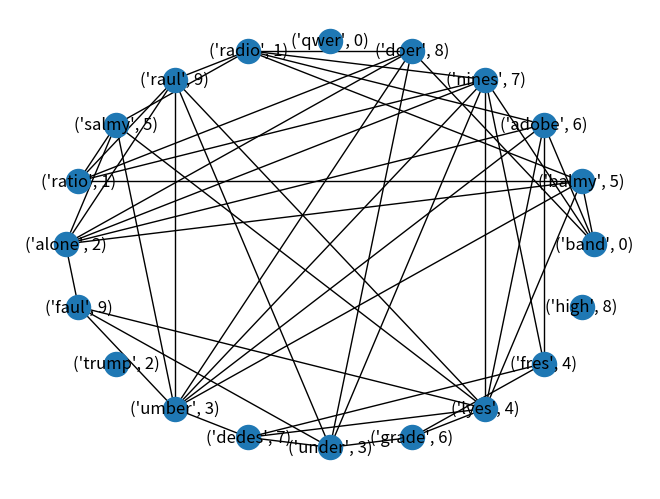

Source code (Python):

import matplotlib.pyplot as plt
import networkx as nx

constraints = [((0, 0), (5, 0)),
               ((0, 1), (6, 0)),
               ((0, 2), (7, 0)),
               ((0, 3), (8, 0)),
               ((1, 0), (9, 0)),
               ((5, 1), (1, 1)),
               ((6, 1), (1, 2)),
               ((7, 1), (1, 3)),
               ((8, 1), (1, 4)),
               ((5, 2), (2, 1)),
               ((6, 2), (2, 2)),
               ((7, 2), (2, 3)),
               ((8, 2), (2, 4)),
               ((9, 1), (2, 0)),
               ((5, 3), (3, 1)),
               ((6, 3), (3, 2)),
               ((7, 3), (3, 3)),
               ((8, 3), (3, 4)),
               ((9, 2), (3, 0)),
               ((5, 4), (4, 1)),
               ((6, 4), (4, 2)),
               ((7, 4), (4, 3)),
               ((4, 0), (9, 3))]

clues = ["Pink floyd or Maroon 5", "Communicate between squad cars", "All by oneself", "Reddish-brown",
         "Corrosive cleaning compounds", "Pleasantly warm, as weather", "Maker of Flash Player and Photoshop",
         "Golf course halves", "Someone who isn't just all talk", "Castro who recently as Cuban president"]

l0 = ["band", "qwer"]
l1 = ["radio", "ratio"]
l2 = ["alone", "trump"]
l3 = ["umber", "under"]
l4 = ["lyes", "fres"]
l5 = ["balmy", "salmy"]
l6 = ["adobe", "grade"]
l7 = ["nines", "dedes"]
l8 = ["doer", "high"]
l9 = ["raul", "faul"]

wordLists = [l0, l1, l2, l3, l4, l5, l6, l7, l8, l9]

G = nx.Graph()

for i in range(len(wordLists)):
    for eachWord in wordLists[i]:
        # Currently checked node
        G.add_node((eachWord, i))
        for j in range(len(constraints)):
            if constraints[j][0][0] == i:
                reduced = list(filter(lambda x: x[constraints[j][1][1]] == eachWord[constraints[j][0][1]], wordLists[constraints[j][1][0]]))
                #Connect the satisfactory nodes in the graph to the node
                for newNodes in reduced:
                    # Connected node
                    G.add_node((newNodes, constraints[j][1][0]))
                    G.add_edge((eachWord, i), (newNodes, constraints[j][1][0]))
            elif constraints[j][1][0] == i:
                reduced = list(filter(lambda x: x[constraints[j][0][1]] == eachWord[constraints[j][1][1]],
                                      wordLists[constraints[j][0][0]]))
                # Connect the satisfactory nodes in the graph to the node
                for newNodes in reduced:
                    # Connected node
                    G.add_node((newNodes, constraints[j][0][0]))
                    G.add_edge((eachWord, i), (newNodes, constraints[j][0][0]), weight = j)

nx.draw_circular(G, with_labels = True)
plt.show()
